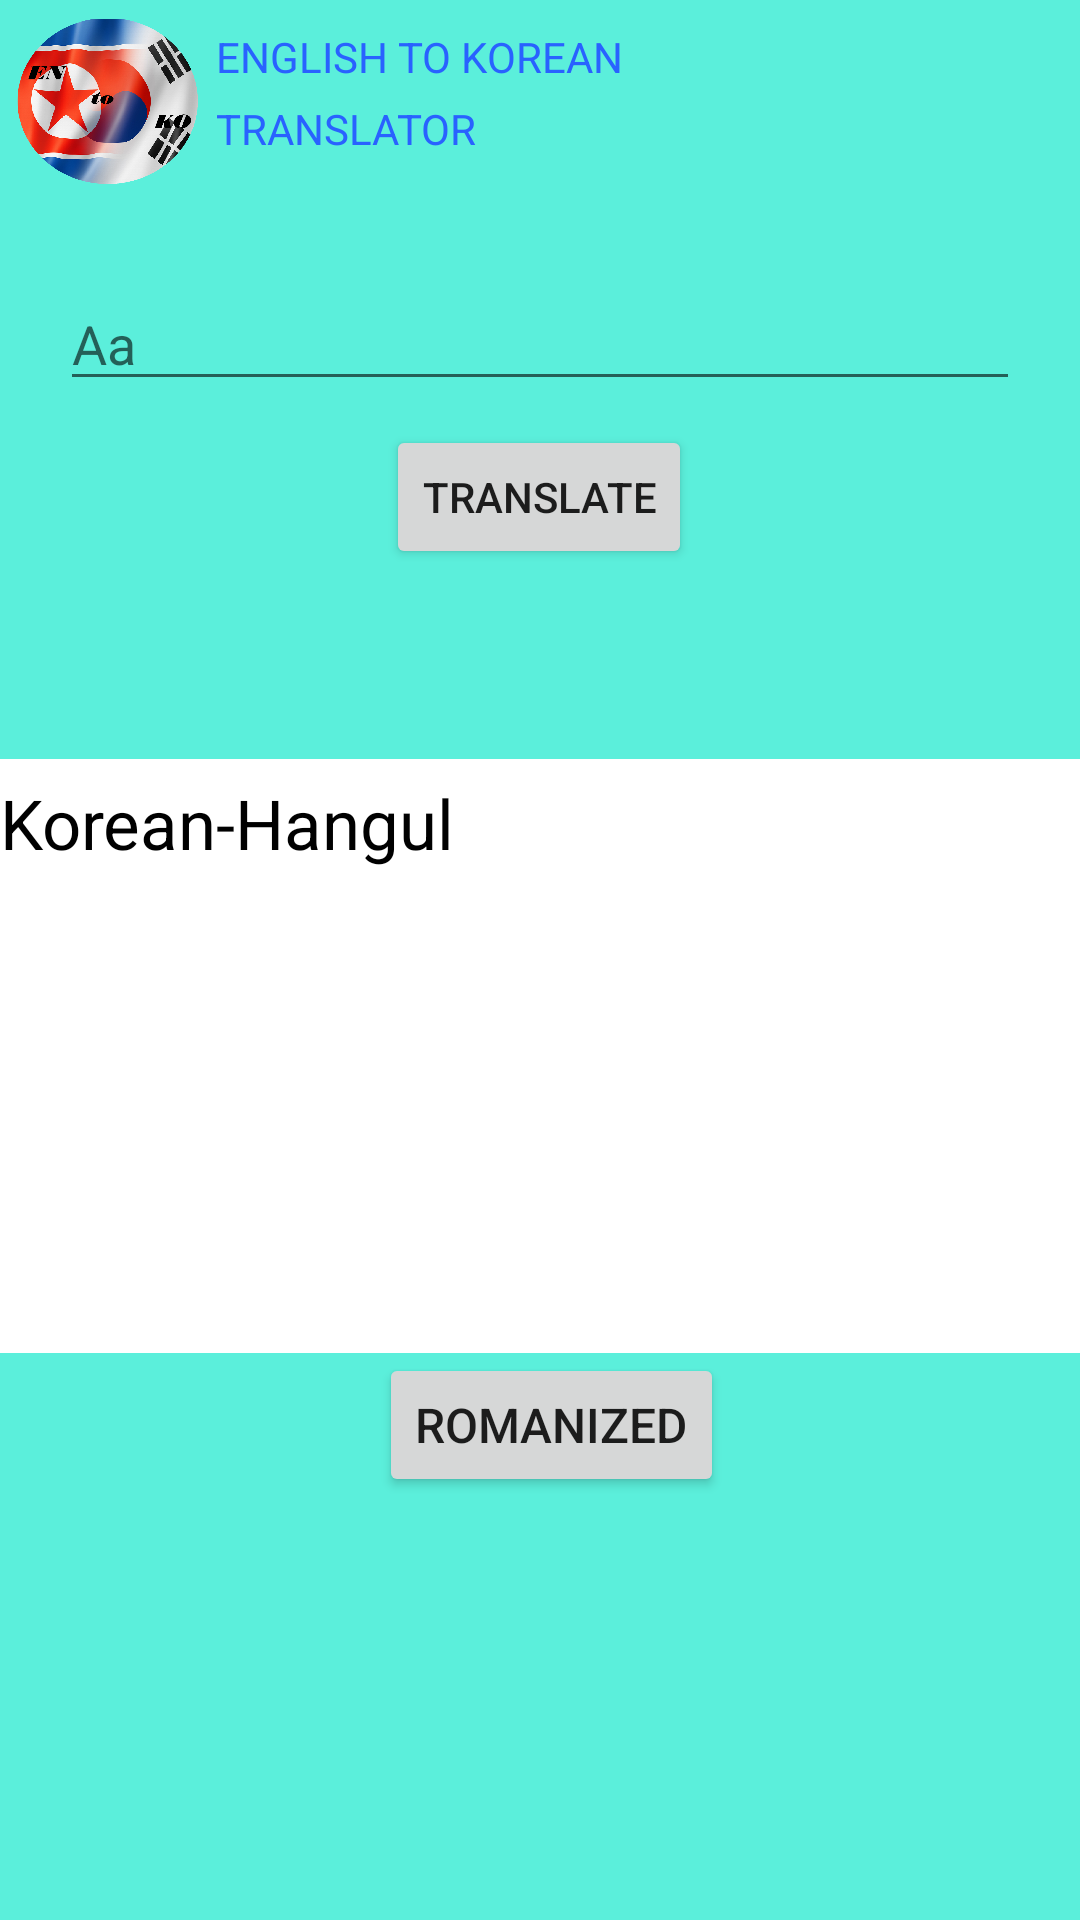

Reconstruct the res/layout file that produces this screen, plus the resources it refers to.
<!-- AndroidManifest.xml: application theme Theme.KOREAN_TRANSLATOR -->
<!-- res/layout/activity_second_page.xml -->
<?xml version="1.0" encoding="utf-8"?>
<androidx.constraintlayout.widget.ConstraintLayout xmlns:android="http://schemas.android.com/apk/res/android"
    xmlns:app="http://schemas.android.com/apk/res-auto"
    xmlns:tools="http://schemas.android.com/tools"
    android:layout_width="match_parent"
    android:layout_height="match_parent"
    android:background="@color/bg"
    tools:context=".SecondPage">

    <View
        android:id="@+id/view"
        android:layout_width="match_parent"
        android:layout_height="198dp"
        android:background="@color/white"
        app:layout_constraintBottom_toBottomOf="parent"
        app:layout_constraintEnd_toEndOf="parent"
        app:layout_constraintHorizontal_bias="0.0"
        app:layout_constraintStart_toStartOf="parent"
        app:layout_constraintTop_toBottomOf="@+id/BTNtranslate"
        app:layout_constraintVertical_bias="0.251" />

    <ImageView
        android:id="@+id/imageView2"
        android:layout_width="72dp"
        android:layout_height="59dp"
        android:layout_marginTop="5dp"
        android:src="@drawable/icon"
        app:layout_constraintBottom_toBottomOf="parent"
        app:layout_constraintEnd_toEndOf="parent"
        app:layout_constraintHorizontal_bias="0.0"
        app:layout_constraintStart_toStartOf="parent"
        app:layout_constraintTop_toTopOf="parent"
        app:layout_constraintVertical_bias="0.0" />

    <EditText
        android:id="@+id/ETsearch"
        android:layout_width="match_parent"
        android:layout_height="wrap_content"
        android:layout_marginLeft="20dp"
        android:layout_marginRight="20dp"
        android:ems="10"
        android:hint="Aa"
        android:inputType="textCapSentences"
        app:layout_constraintBottom_toBottomOf="parent"
        app:layout_constraintEnd_toEndOf="parent"
        app:layout_constraintStart_toStartOf="parent"
        app:layout_constraintTop_toTopOf="parent"
        app:layout_constraintVertical_bias="0.154" />

    <Button
        android:id="@+id/BTNtranslate"
        style="@style/button"
        android:layout_width="wrap_content"
        android:layout_height="wrap_content"
        android:layout_marginTop="8dp"
        android:text="Translate"
        app:layout_constraintBottom_toBottomOf="parent"
        app:layout_constraintEnd_toEndOf="@+id/ETsearch"
        app:layout_constraintHorizontal_bias="0.498"
        app:layout_constraintStart_toStartOf="@+id/ETsearch"
        app:layout_constraintTop_toBottomOf="@+id/ETsearch"
        app:layout_constraintVertical_bias="0.0" />

    <TextView
        android:id="@+id/TVhangul"
        android:layout_width="wrap_content"
        android:layout_height="wrap_content"
        android:layout_marginTop="10dp"
        android:textColor="#D50000"
        android:textSize="25sp"
        app:layout_constraintBottom_toBottomOf="parent"
        app:layout_constraintEnd_toEndOf="parent"
        app:layout_constraintHorizontal_bias="0.498"
        app:layout_constraintStart_toStartOf="parent"
        app:layout_constraintTop_toTopOf="@+id/view"
        app:layout_constraintVertical_bias="0.141" />

    <TextView
        android:id="@+id/TVRomanized"
        android:layout_width="wrap_content"
        android:layout_height="wrap_content"
        android:textColor="#D50000"
        android:textSize="25sp"
        app:layout_constraintBottom_toBottomOf="parent"
        app:layout_constraintEnd_toEndOf="@+id/TVhangul"
        app:layout_constraintHorizontal_bias="0.257"
        app:layout_constraintStart_toStartOf="@+id/TVhangul"
        app:layout_constraintTop_toBottomOf="@+id/TVhangul"
        app:layout_constraintVertical_bias="0.106" />

    <TextView
        android:id="@+id/TVtxtHan"
        android:layout_width="wrap_content"
        android:layout_height="wrap_content"
        android:text="Korean-Hangul"
        android:textColor="@color/black"
        android:textSize="23sp"
        app:layout_constraintBottom_toBottomOf="parent"
        app:layout_constraintEnd_toEndOf="parent"
        app:layout_constraintHorizontal_bias="0.0"
        app:layout_constraintStart_toStartOf="parent"
        app:layout_constraintTop_toBottomOf="@+id/BTNtranslate"
        app:layout_constraintVertical_bias="0.165" />

    <Button
        android:id="@+id/BTNtxtRom"
        style="@style/button"
        android:layout_width="wrap_content"
        android:layout_height="wrap_content"
        android:text="romanized"
        android:textSize="16sp"
        app:layout_constraintEnd_toEndOf="parent"
        app:layout_constraintHorizontal_bias="0.515"
        app:layout_constraintStart_toStartOf="parent"
        app:layout_constraintTop_toBottomOf="@+id/view" />

    <TextView
        android:id="@+id/textView2"
        android:layout_width="wrap_content"
        android:layout_height="wrap_content"
        android:layout_marginTop="5dp"
        android:text="english to korean"
        android:textAllCaps="true"
        android:textColor="@color/blue"
        app:layout_constraintBottom_toBottomOf="parent"
        app:layout_constraintEnd_toEndOf="parent"
        app:layout_constraintHorizontal_bias="0.0"
        app:layout_constraintStart_toEndOf="@+id/imageView2"
        app:layout_constraintTop_toTopOf="parent"
        app:layout_constraintVertical_bias="0.007" />

    <TextView
        android:layout_width="wrap_content"
        android:layout_height="wrap_content"
        android:layout_marginTop="5dp"
        android:text="translator"
        android:textAllCaps="true"
        android:textColor="@color/blue"
        app:layout_constraintBottom_toBottomOf="parent"
        app:layout_constraintEnd_toEndOf="@+id/textView2"
        app:layout_constraintHorizontal_bias="0.0"
        app:layout_constraintStart_toStartOf="@+id/textView2"
        app:layout_constraintTop_toBottomOf="@+id/textView2"
        app:layout_constraintVertical_bias="0.0" />

</androidx.constraintlayout.widget.ConstraintLayout>
<!-- resources referenced by this layout -->
<resources>
  <color name="bg">#5BEFDB</color>
  <color name="black">#FF000000</color>
  <color name="blue">#2962FF</color>
  <color name="white">#FFFFFFFF</color>
  <!-- drawable icon: png bitmap (drawable, 490128 bytes) -->
  <style name="button">
          <item name="cornerRadius">20dp</item>
      </style>
  <style name="Theme.KOREAN_TRANSLATOR" parent="Theme.MaterialComponents.DayNight.DarkActionBar">
          
          <item name="colorPrimary">@color/blue</item>
          <item name="colorPrimaryVariant">@color/skyB</item>
          <item name="colorOnPrimary">@color/white</item>
          
          <item name="colorSecondary">@color/teal_200</item>
          <item name="colorSecondaryVariant">@color/teal_700</item>
          <item name="colorOnSecondary">@color/black</item>
          
          <item name="android:statusBarColor" tools:targetApi="l">?attr/colorPrimaryVariant</item>
          
          <item name="android:windowIsTranslucent">true</item>
      </style>
  <color name="skyB">#5EB9F1</color>
  <color name="teal_200">#FF03DAC5</color>
  <color name="teal_700">#FF018786</color>
</resources>
